Dataset: Data (GitHub, runlin1113/DeepLearning_EXP). Classes: Gui Zhen Cao, Jia Lian Qiao, Pa Shan Hu, Ye Zi Hua, Yin He Huan.

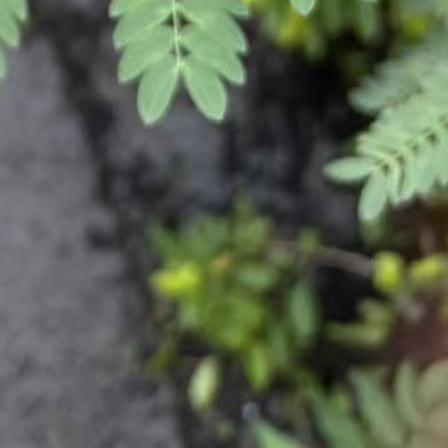
Label: Yin He Huan

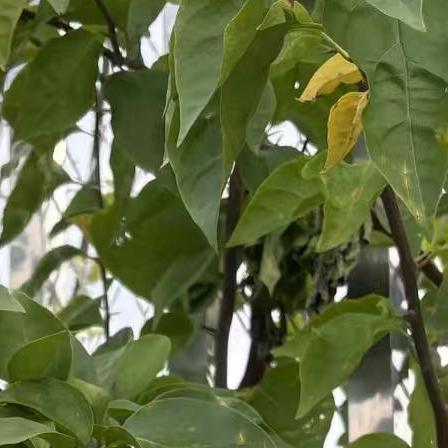
Label: Ye Zi Hua

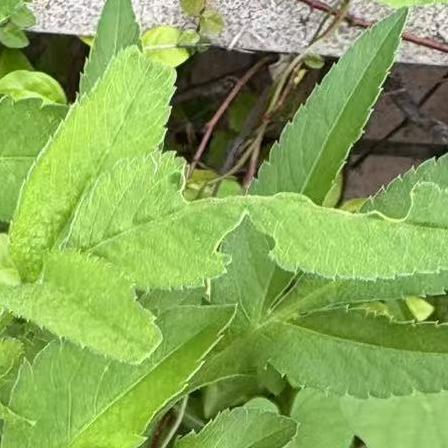
Label: Gui Zhen Cao

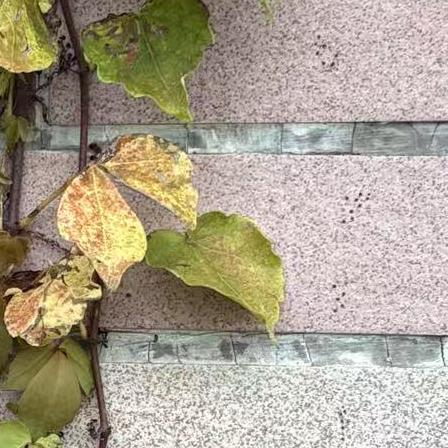
Label: Pa Shan Hu

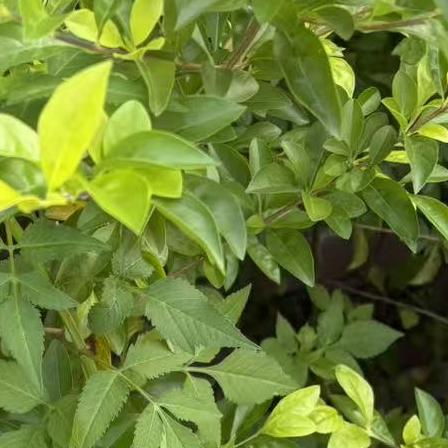
Label: Jia Lian Qiao

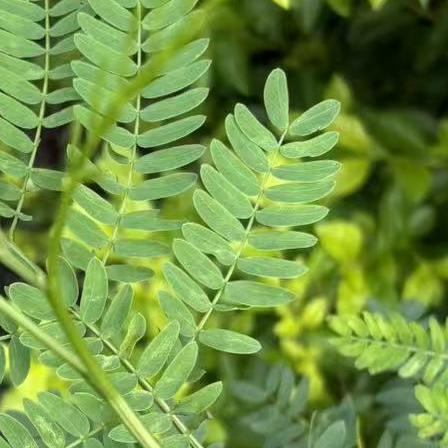
Label: Yin He Huan
